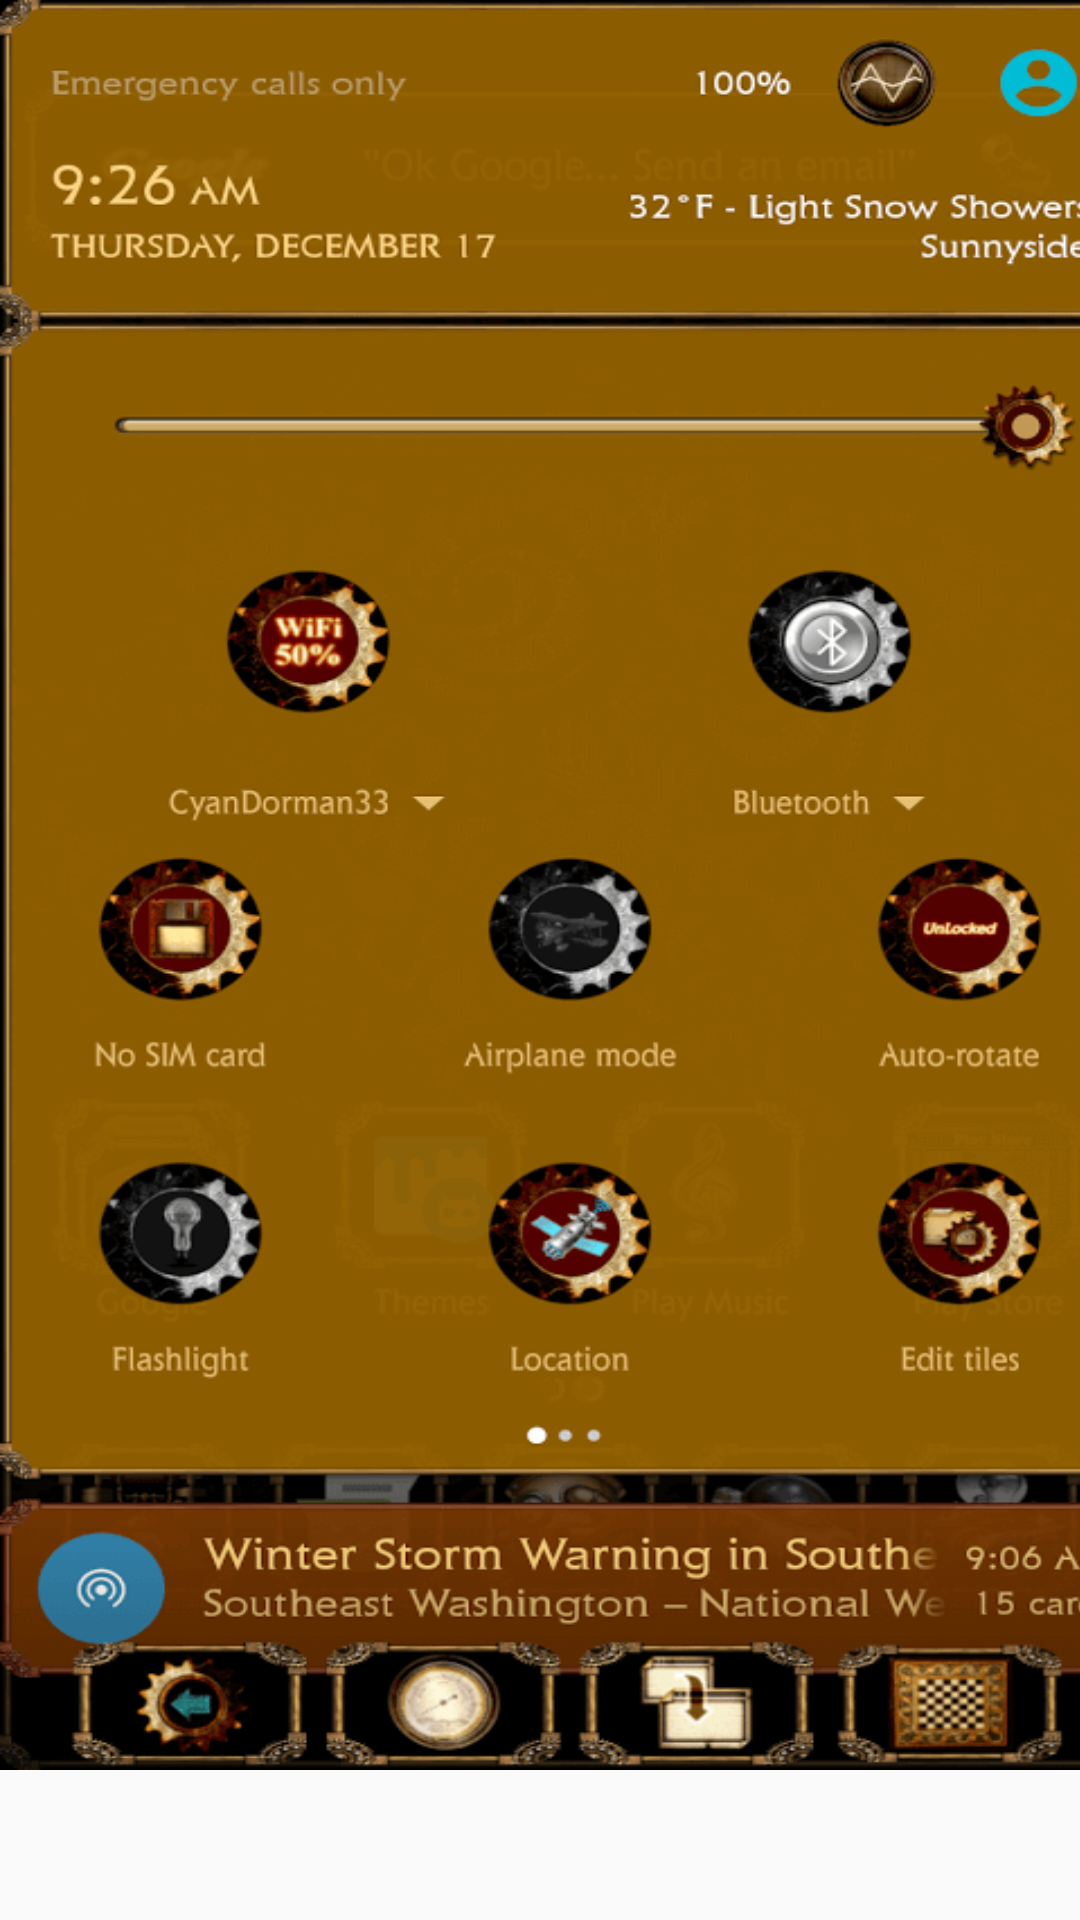

Android layout source for this screen:
<!-- AndroidManifest.xml: application theme AppTheme -->
<!-- res/layout/steamworks_screenshots.xml -->
<?xml version="1.0" encoding="utf-8"?>
<LinearLayout xmlns:android="http://schemas.android.com/apk/res/android"
    android:layout_width="wrap_content"
    android:layout_height="wrap_content"
    android:orientation="vertical" >

    <HorizontalScrollView
        android:layout_width="wrap_content"
        android:layout_height="wrap_content"
        android:layout_marginTop="0dp" >

        <LinearLayout
            android:layout_width="wrap_content"
            android:layout_height="wrap_content"
            android:orientation="horizontal" >

            <ImageView
                android:id="@+id/image1"
                android:layout_width="380sp"
                android:layout_height="590sp"
                android:scaleType="fitXY"
                android:src="@drawable/steamworks_screenshot1"/>

            <ImageView
                android:id="@+id/image2"
                android:layout_width="380sp"
                android:layout_height="590sp"
                android:scaleType="fitXY"
                android:src="@drawable/steamworks_screenshot2"/>

            <ImageView
                android:id="@+id/image3"
                android:layout_width="380sp"
                android:layout_height="590sp"
                android:scaleType="fitXY"
                android:src="@drawable/steamworks_screenshot3"/>

        </LinearLayout>
    </HorizontalScrollView>

</LinearLayout>
<!-- resources referenced by this layout -->
<resources>
  <!-- drawable steamworks_screenshot1: png bitmap (drawable-nodpi, 80116 bytes) -->
  <!-- drawable steamworks_screenshot2: png bitmap (drawable-nodpi, 79387 bytes) -->
  <!-- drawable steamworks_screenshot3: png bitmap (drawable-nodpi, 45860 bytes) -->
  <style name="AppTheme" parent="Theme.AppCompat.Light">
          <item name="colorPrimary">@color/colorPrimary</item>
          <item name="colorPrimaryDark">@color/colorPrimaryDark</item>
          <item name="colorAccent">@color/colorAccent</item>
          <item name="drawerArrowStyle">@style/DrawerArrowStyle</item>
          <item name="android:actionOverflowButtonStyle">@style/ActionBarOverflow</item>
          <item name="android:windowTranslucentStatus">true</item>
          <item name="android:windowActionBarOverlay">true</item>
          <item name="android:windowContentOverlay">@null</item>
          <item name="preferenceTheme">@style/PreferenceThemeOverlay.v14.Material</item>
      </style>
  <color name="colorPrimary">#313131</color>
  <color name="colorPrimaryDark">#222222</color>
  <color name="colorAccent">#dc2121</color>
  <style name="DrawerArrowStyle" parent="@style/Widget.AppCompat.DrawerArrowToggle">
          <item name="spinBars">true</item>
          <item name="color">@android:color/white</item>
      </style>
  <style name="ActionBarOverflow" parent="@android:style/Widget.Material.Light.ActionButton.Overflow">
          <item name="android:src">@drawable/ic_menu_overflow</item>
      </style>
</resources>
